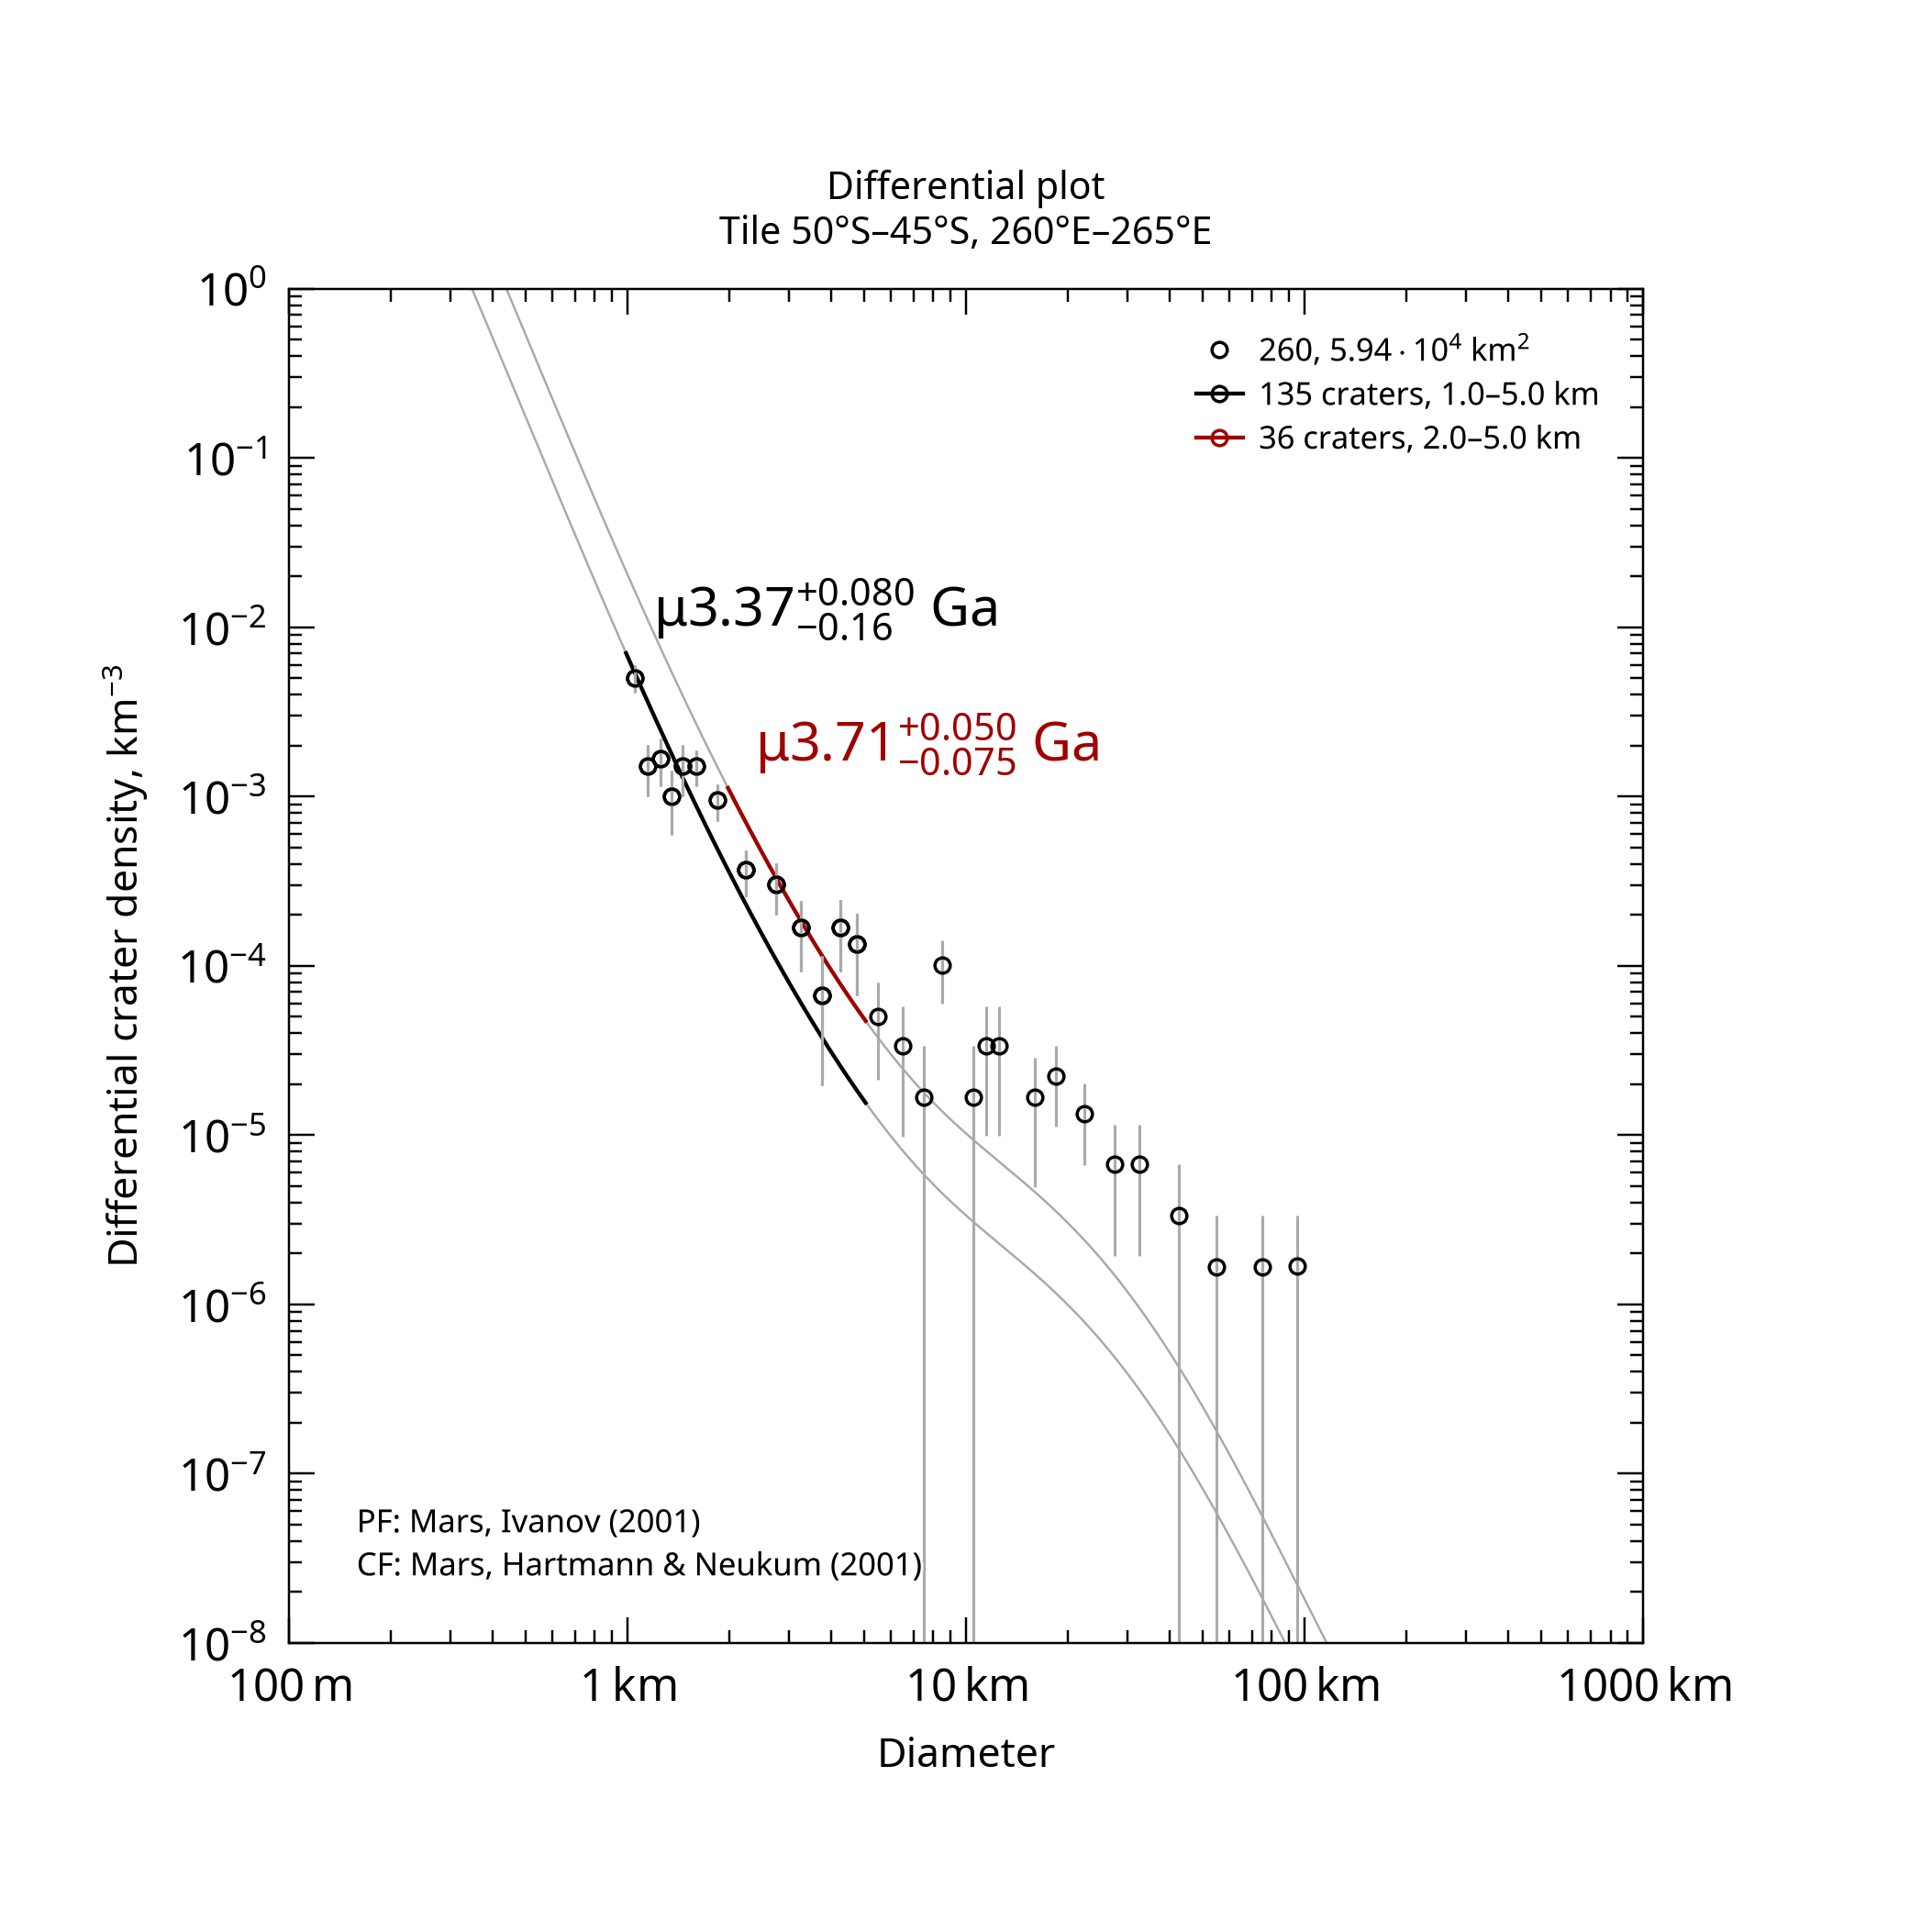

Data behind this chart, as committed beside it:
, , , , , , , , , , , , , , , , , , , , Formatted values [paste MathML into Word…
, , , , , , , , , , , , , , , , , , , , , MathML, , Latex
Name, Area, Binning, d_min, d_max, Method, Resurf, N, N_event, Age, Age-, Age+, a0, a0-, a0+, N(1), N(1)-, N(1)+, Source, , Range, Age, N(1), Age
260, 59358, pseudo-log, 1, 5, d-fit, 0, 135.0, 135, 3.37, 3.22, 3.45, -2.678, -2.763, -2.606, 2.10e-03, 1.72e-03, 2.48e-03, tiles_scc/tile_lat-50_lon+260.scc, , 1.0–5.0 km, <math xmlns="http://www.w3.org/1998/Math…, <math xmlns="http://www.w3.org/1998/Math…, $\mu3.37^{+0.080}_{-0.16}$ Ga
260, 59358, pseudo-log, 2, 5, d-fit, 0, 36.0, 36, 3.71, 3.63, 3.76, -2.194, -2.347, -2.08, 6.40e-03, 4.50e-03, 8.31e-03, tiles_scc/tile_lat-50_lon+260.scc, , 2.0–5.0 km, <math xmlns="http://www.w3.org/1998/Math…, <math xmlns="http://www.w3.org/1998/Math…, $\mu3.71^{+0.050}_{-0.075}$ Ga
